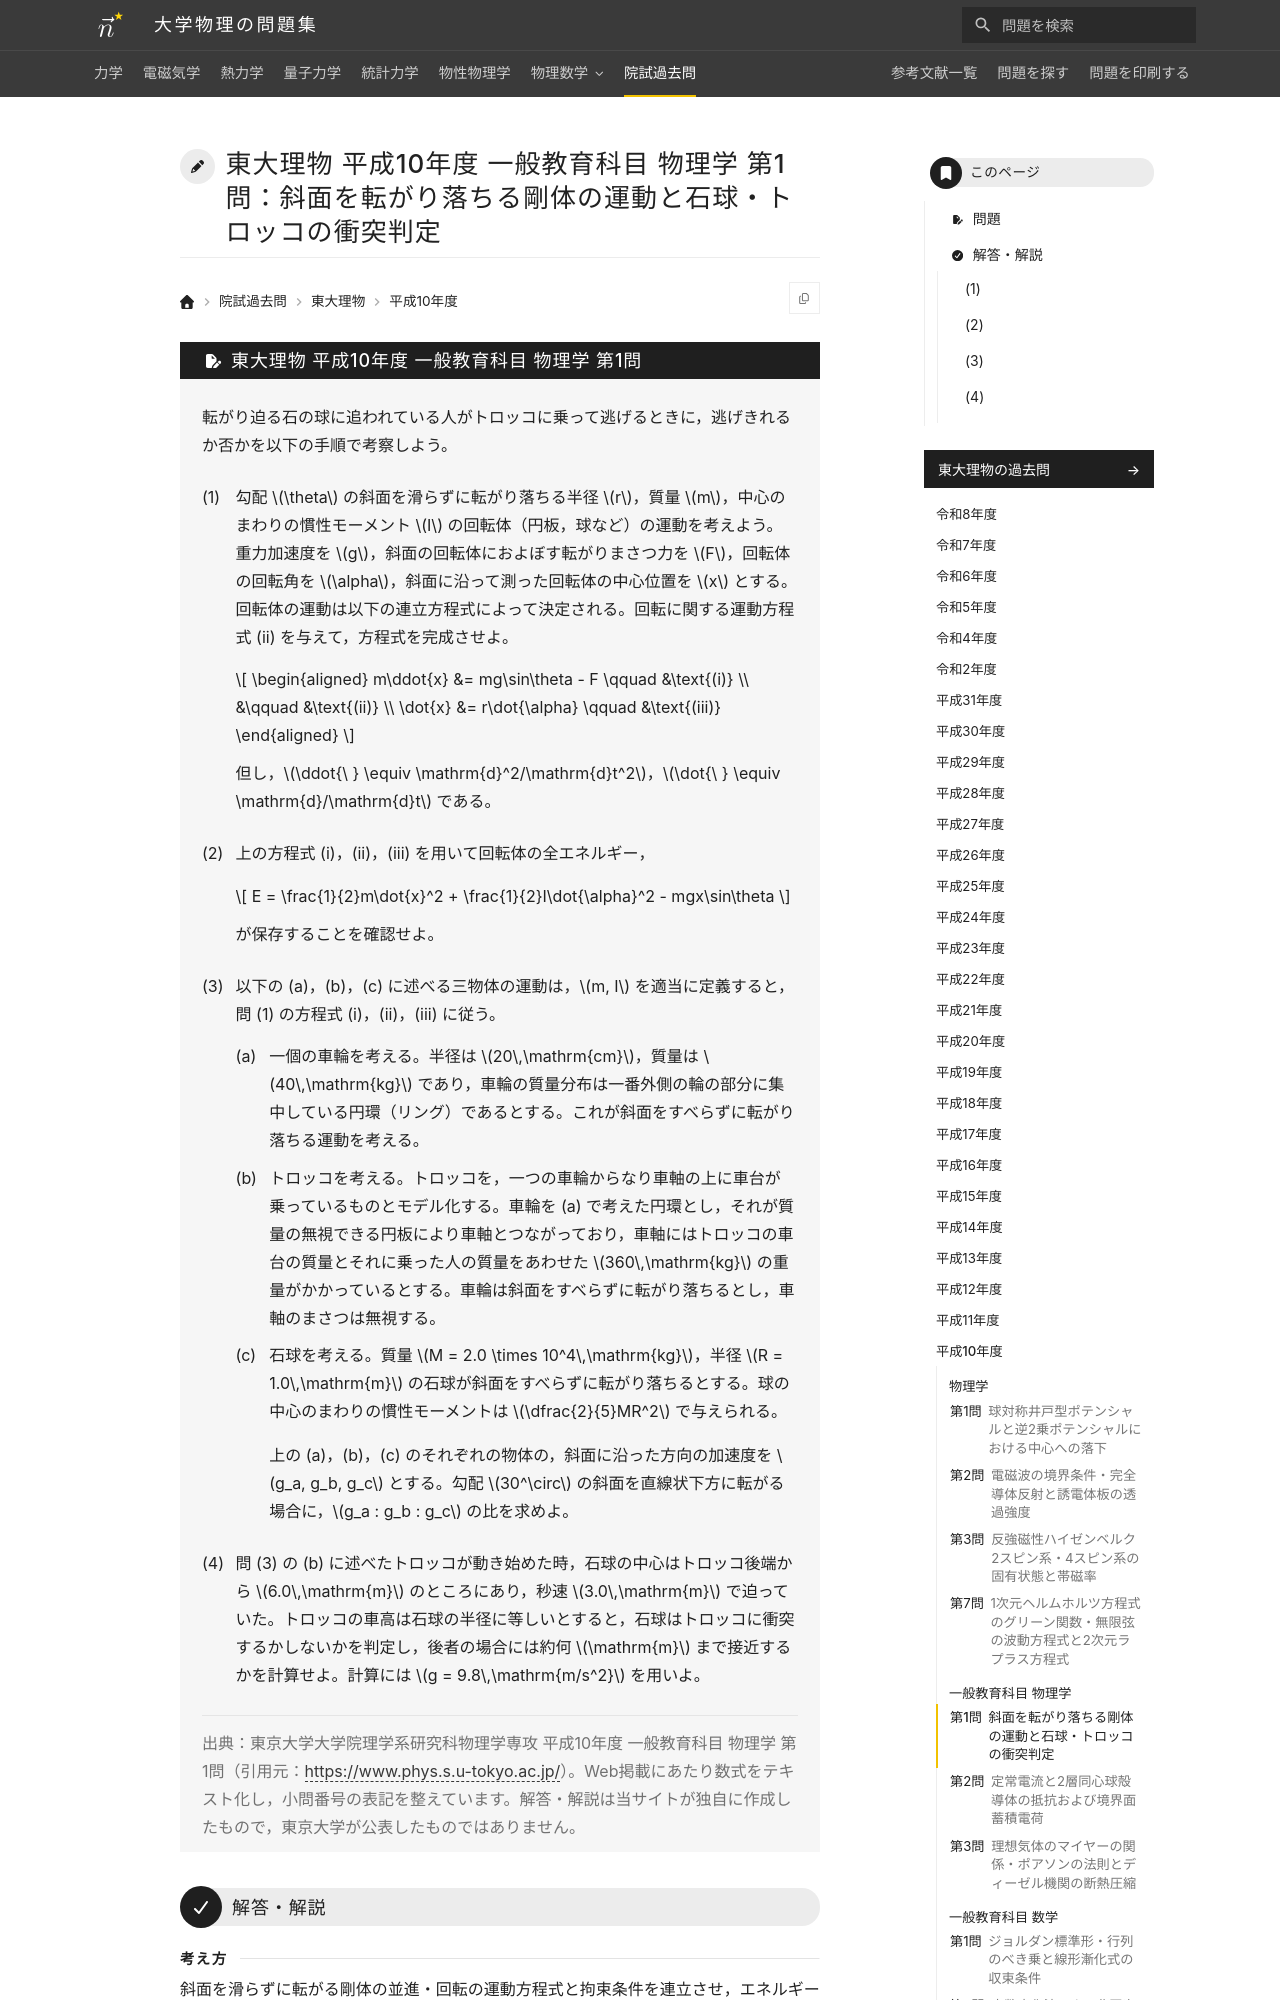

repository: Nanana-2/physics-site · page: pastexam/todai-ributsu/H10_ippan_butsuri_1/index.html · generator: mkdocs

---
title: 東大理物 平成10年度 一般教育科目 物理学 第1問：斜面を転がり落ちる剛体の運動と石球・トロッコの衝突判定
tags:
  - 院試過去問
  - 東大理物
  - 力学
exam_university: 東京大学大学院理学系研究科物理学専攻
exam_year: 平成10年度
exam_subject: 一般教育科目 物理学
exam_number: 第1問
exam_source_url: https://www.phys.s.u-tokyo.ac.jp/
exam_modified: Web掲載にあたり数式をテキスト化し，小問番号の表記を整えています。
---

# 東大理物 平成10年度 一般教育科目 物理学 第1問：斜面を転がり落ちる剛体の運動と石球・トロッコの衝突判定
